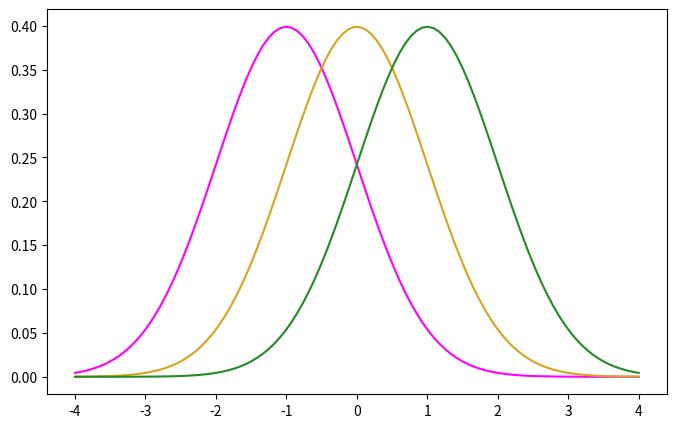

Reproduce this figure in Python.
import matplotlib.pyplot as plt
import numpy as np
from scipy.stats import norm


x = np.linspace(-4, 4, num=100)

fig = plt.figure(figsize=(8, 5))
ax = fig.add_subplot()

ax.plot(x, norm.pdf(x, loc=-1, scale=1), color="magenta")
ax.plot(x, norm.pdf(x, loc=0, scale=1), color=(0.85, 0.64, 0.12))
ax.plot(x, norm.pdf(x, loc=1, scale=1), color="#228B22")

plt.savefig('colours.svg', bbox_inches='tight')
plt.show()